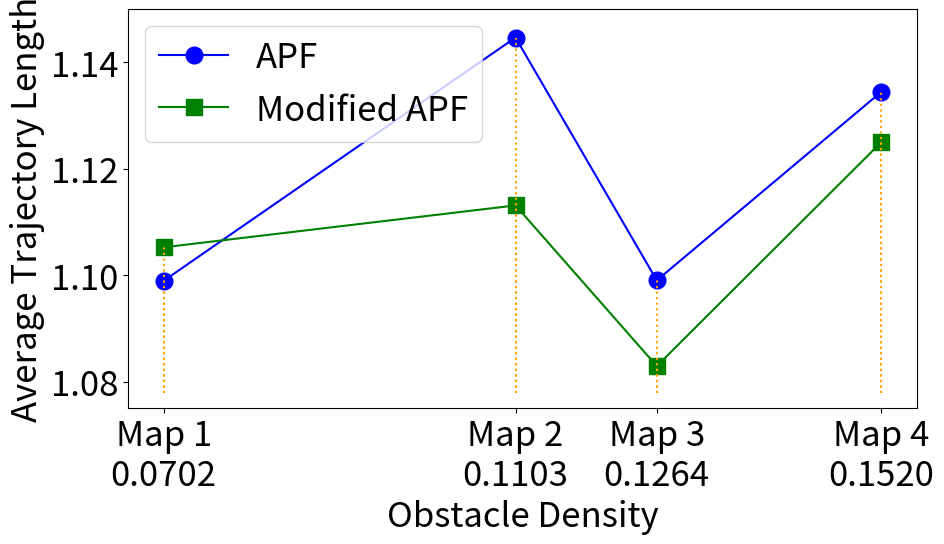

Reproduce this figure in Python.
import matplotlib.pyplot as plt
import numpy as np
# Data
map_densities = [0.0702, 0.1103, 0.1264, 0.152]
success_apf = [1.098950605, 1.144638515, 1.099025299, 1.13445657]
success_modified_apf = [1.105241021, 1.113108595, 1.082935745, 1.1250119]
print(np.mean(success_apf))
print(np.mean(success_modified_apf))
print((np.mean(success_apf)-np.mean(success_modified_apf))/np.mean(success_apf))
map_labels = ['Map 1', 'Map 2', 'Map 3', 'Map 4']
combined_labels = [f"{label}\n{density:.4f}" for label, density in zip(map_labels, map_densities)]

# Set global font size
plt.rcParams.update({'font.size': 25})

# Plotting
plt.figure(figsize=(10, 6))
plt.plot(map_densities, success_apf, marker='o', markersize=12, color='blue', label='APF')
plt.plot(map_densities, success_modified_apf, marker='s', markersize=12, color='green', label='Modified APF')

# Dotted vertical lines
baseline = min(success_apf + success_modified_apf) - 0.005
for x, y in zip(map_densities, success_apf):
    plt.plot([x, x], [baseline, y], linestyle=':', color='orange', linewidth=1.5)
for x, y in zip(map_densities, success_modified_apf):
    plt.plot([x, x], [baseline, y], linestyle=':', color='orange', linewidth=1.5)

# X-axis ticks
plt.xticks(map_densities, combined_labels)

# Labels and Title
plt.xlabel('Obstacle Density')
plt.ylabel('Average Trajectory Length')
# plt.title('Average Trajectory Length vs Obstacle Density')
plt.ylim(1.075, 1.15)

plt.grid(False)
plt.legend()
plt.tight_layout()
plt.show()
